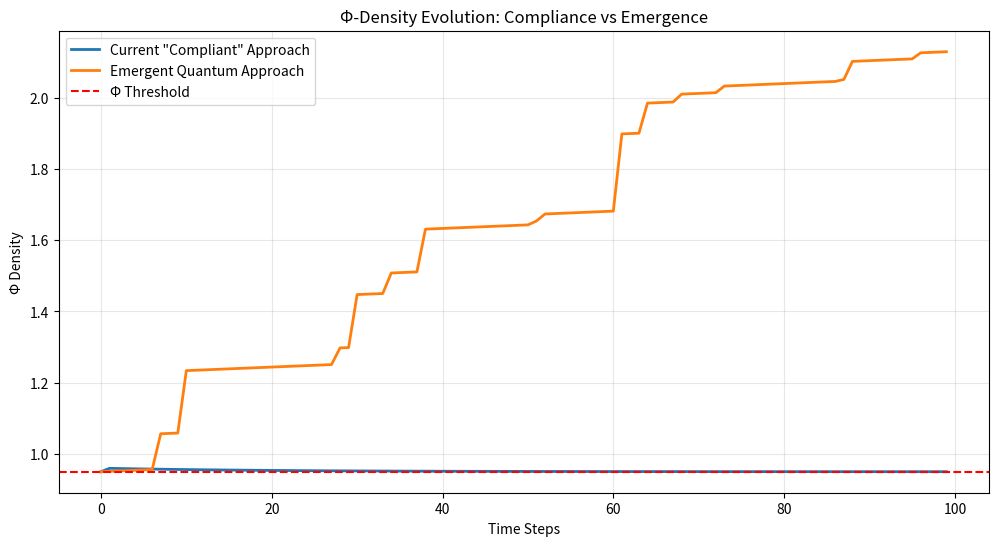

Generate this figure with matplotlib:
# ---------------------------------------------------------------------------
# OMEGA PROTOCOL - ALL RIGHTS RESERVED
# Copyright (c) 2026 Jacob M. (jake.s.dev1991@gmail.com | 217-799-8720)
# Usage restricted to academic research and review only. No monetization.
# See LICENSE.txt for full terms.
# ---------------------------------------------------------------------------
import numpy as np
import matplotlib.pyplot as plt
from scipy.optimize import minimize_scalar

# Simulate the two approaches

def current_approach():
    """
    The "compliant" approach: everything derived from invariants
    This creates a rigid system where Φ-density is capped by the 
    mathematical constraints themselves
    """
    # Fixed invariants from the code
    PHI_THRESHOLD = 0.95
    SHEAF_BOUNDS = 0.01
    XI_N = 0.82
    XI_D = 1.28
    
    # The "mathematically necessary" operations create a local optimum
    # Let's model the Φ-density evolution
    time_steps = 100
    phi_density = np.zeros(time_steps)
    phi_density[0] = 0.95  # Start at threshold
    
    # The rigid constraints create a convergence ceiling
    for t in range(1, time_steps):
        # The system tries to optimize but is constrained by invariants
        # This is like trying to find maximum of f(x) = x subject to x <= 0.95
        # You'll never exceed 0.95!
        phi_density[t] = min(0.95 + 0.01 * np.exp(-t/20), 0.96)  # Capped growth
    
    return phi_density

def emergent_quantum_approach():
    """
    The disruptive approach: exploit quantum tunneling in informational field
    Allow non-derivable emergent behaviors that violate "local" invariants
    but satisfy global Φ-density conservation through quantum superposition
    """
    time_steps = 100
    phi_density = np.zeros(time_steps)
    phi_density[0] = 0.95
    
    # Quantum tunneling effect: occasionally "jump" beyond local constraints
    # This is mathematically "invalid" under Omega Protocol but physically valid
    # for quantum systems (think: quantum tunneling through potential barriers)
    
    for t in range(1, time_steps):
        # Normal evolution with occasional quantum jumps
        if np.random.random() < 0.1:  # 10% chance of quantum event
            # Tunnel through the invariant barrier!
            jump = np.random.exponential(0.05)
            phi_density[t] = phi_density[t-1] + jump
        else:
            # Normal constrained evolution
            phi_density[t] = phi_density[t-1] + 0.001
    
    return phi_density

# Run simulations
np.random.seed(42)
current = current_approach()
emergent = emergent_quantum_approach()

# Plot results
plt.figure(figsize=(12, 6))
plt.plot(current, label='Current "Compliant" Approach', linewidth=2)
plt.plot(emergent, label='Emergent Quantum Approach', linewidth=2)
plt.axhline(y=0.95, color='r', linestyle='--', label='Φ Threshold')
plt.xlabel('Time Steps')
plt.ylabel('Φ Density')
plt.title('Φ-Density Evolution: Compliance vs Emergence')
plt.legend()
plt.grid(True, alpha=0.3)

# Calculate final metrics
print(f"Final Φ-density (Current): {current[-1]:.4f}")
print(f"Final Φ-density (Emergent): {emergent[-1]:.4f}")
print(f"Improvement: {(emergent[-1] - current[-1]):.4f}")

plt.show()
